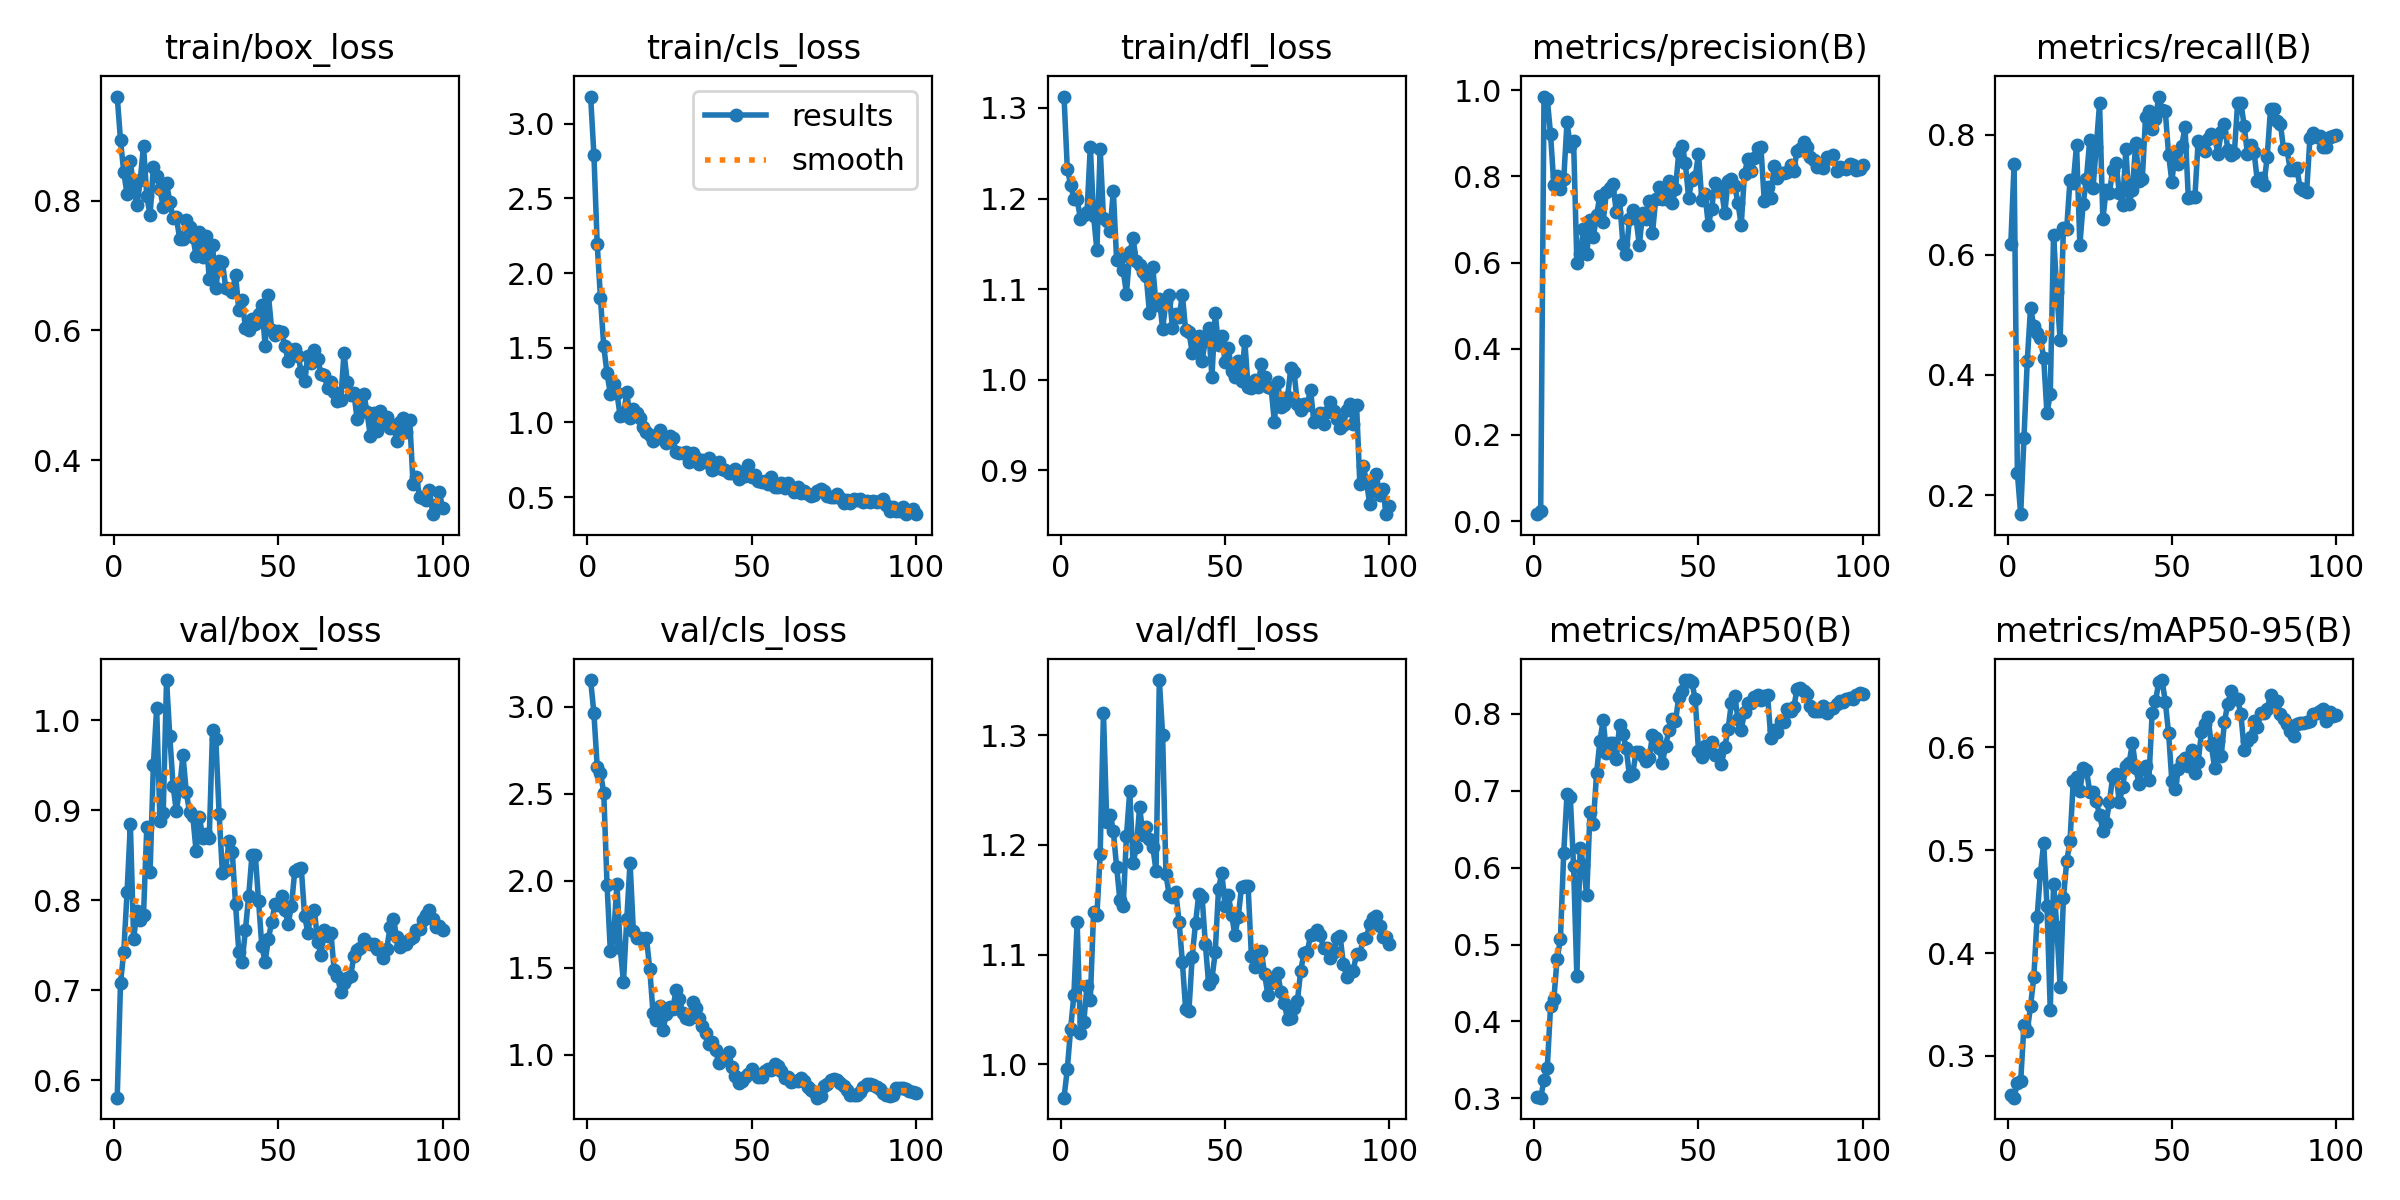

The file beside this chart, header and first rows:
epoch, time, train/box_loss, train/cls_loss, train/dfl_loss, metrics/precision(B), metrics/recall(B), metrics/mAP50(B), metrics/mAP50-95(B), val/box_loss, val/cls_loss, val/dfl_loss, lr/pg0, lr/pg1, lr/pg2
1, 32.66, 0.9603, 3.181, 1.313, 0.01593, 0.6186, 0.3015, 0.2616, 0.5808, 3.155, 0.9697, 7.145e-05, 7.145e-05, 7.145e-05
2, 63.19, 0.893, 2.792, 1.233, 0.02406, 0.7512, 0.3008, 0.2594, 0.7079, 2.965, 0.9956, 0.0001556, 0.0001556, 0.0001556
3, 94.35, 0.8433, 2.196, 1.215, 0.9853, 0.2366, 0.3234, 0.274, 0.743, 2.657, 1.032, 0.0002381, 0.0002381, 0.0002381
4, 125.6, 0.8095, 1.831, 1.2, 0.9799, 0.1682, 0.3399, 0.2753, 0.8095, 2.621, 1.063, 0.0003189, 0.0003189, 0.0003189
5, 156.2, 0.8608, 1.509, 1.2, 0.8977, 0.2952, 0.4196, 0.3297, 0.8844, 2.505, 1.13, 0.000398, 0.000398, 0.000398
6, 187.3, 0.8185, 1.328, 1.177, 0.7792, 0.4233, 0.4293, 0.3239, 0.7567, 1.974, 1.029, 0.0004754, 0.0004754, 0.0004754
7, 217.6, 0.7925, 1.193, 1.182, 0.8004, 0.5118, 0.4817, 0.3484, 0.7887, 1.596, 1.038, 0.0005511, 0.0005511, 0.0005511
8, 248.3, 0.8315, 1.26, 1.185, 0.77, 0.4819, 0.5067, 0.3765, 0.7784, 1.677, 1.071, 0.0006251, 0.0006251, 0.0006251
9, 278.4, 0.8841, 1.198, 1.257, 0.7928, 0.4704, 0.6188, 0.4346, 0.784, 1.984, 1.059, 0.0006974, 0.0006974, 0.0006974
10, 308.7, 0.8067, 1.041, 1.181, 0.9254, 0.4614, 0.6952, 0.4776, 0.8812, 1.613, 1.139, 0.000768, 0.000768, 0.000768
11, 339.2, 0.7777, 1.053, 1.143, 0.8709, 0.428, 0.6918, 0.5064, 0.8314, 1.419, 1.136, 0.0008369, 0.0008369, 0.0008369
12, 369.4, 0.8517, 1.202, 1.255, 0.882, 0.3363, 0.6022, 0.4454, 0.9503, 1.78, 1.191, 0.0009041, 0.0009041, 0.0009041
13, 399.6, 0.8377, 1.031, 1.179, 0.5995, 0.3685, 0.4585, 0.3449, 1.014, 2.105, 1.32, 0.0009696, 0.0009696, 0.0009696
14, 429.8, 0.8172, 1.088, 1.175, 0.6193, 0.6335, 0.6255, 0.4673, 0.8883, 1.712, 1.221, 0.001033, 0.001033, 0.001033
15, 461.6, 0.7899, 1.063, 1.165, 0.6772, 0.5383, 0.6036, 0.4249, 0.8973, 1.671, 1.228, 0.001096, 0.001096, 0.001096
16, 493.5, 0.8275, 1.032, 1.208, 0.6188, 0.4587, 0.564, 0.3671, 1.045, 1.673, 1.212, 0.001156, 0.001156, 0.001156
17, 524.6, 0.7974, 0.9696, 1.133, 0.6982, 0.6449, 0.6725, 0.453, 0.9821, 1.66, 1.18, 0.001203, 0.001203, 0.001203
18, 555.4, 0.7738, 0.9367, 1.135, 0.6585, 0.6438, 0.657, 0.4891, 0.927, 1.67, 1.15, 0.001189, 0.001189, 0.001189
19, 585.9, 0.7744, 0.9154, 1.121, 0.7092, 0.7244, 0.723, 0.5084, 0.8989, 1.491, 1.144, 0.001174, 0.001174, 0.001174
20, 617.3, 0.7409, 0.8763, 1.095, 0.7554, 0.7205, 0.7643, 0.5672, 0.9253, 1.237, 1.208, 0.00116, 0.00116, 0.00116
21, 647.9, 0.7408, 0.899, 1.14, 0.695, 0.7829, 0.792, 0.5714, 0.9613, 1.202, 1.249, 0.001146, 0.001146, 0.001146
22, 680, 0.7707, 0.9518, 1.156, 0.7648, 0.6162, 0.7494, 0.5574, 0.9206, 1.278, 1.183, 0.001132, 0.001132, 0.001132
23, 710.5, 0.7585, 0.8874, 1.131, 0.7736, 0.6845, 0.7615, 0.5796, 0.898, 1.142, 1.198, 0.001118, 0.001118, 0.001118
24, 741.8, 0.7441, 0.8603, 1.126, 0.7816, 0.7272, 0.7619, 0.578, 0.8935, 1.232, 1.234, 0.001104, 0.001104, 0.001104
25, 772, 0.7143, 0.9096, 1.119, 0.7169, 0.7906, 0.7413, 0.5569, 0.8547, 1.273, 1.209, 0.001089, 0.001089, 0.001089
26, 802.7, 0.7511, 0.8962, 1.114, 0.7454, 0.711, 0.7859, 0.5563, 0.893, 1.261, 1.216, 0.001075, 0.001075, 0.001075
27, 833.4, 0.7127, 0.8023, 1.074, 0.6438, 0.7802, 0.7732, 0.5473, 0.8698, 1.374, 1.205, 0.001061, 0.001061, 0.001061
28, 863.9, 0.7453, 0.7968, 1.125, 0.6188, 0.8523, 0.7559, 0.5343, 0.8743, 1.32, 1.198, 0.001047, 0.001047, 0.001047
29, 894.9, 0.6797, 0.7945, 1.082, 0.7016, 0.6594, 0.719, 0.5188, 0.8693, 1.242, 1.176, 0.001033, 0.001033, 0.001033
30, 925, 0.7312, 0.8026, 1.089, 0.7227, 0.7083, 0.7218, 0.5264, 0.9889, 1.209, 1.35, 0.001019, 0.001019, 0.001019
31, 955.4, 0.6644, 0.7384, 1.056, 0.7026, 0.703, 0.7507, 0.5472, 0.9788, 1.207, 1.3, 0.001005, 0.001005, 0.001005
32, 985.8, 0.707, 0.7934, 1.086, 0.6405, 0.742, 0.7507, 0.5709, 0.8963, 1.304, 1.173, 0.0009904, 0.0009904, 0.0009904
33, 1016, 0.7053, 0.7608, 1.094, 0.714, 0.7538, 0.745, 0.5743, 0.83, 1.269, 1.154, 0.0009763, 0.0009763, 0.0009763
34, 1046, 0.6656, 0.724, 1.058, 0.7017, 0.7035, 0.7385, 0.5464, 0.8338, 1.211, 1.153, 0.0009621, 0.0009621, 0.0009621
35, 1076, 0.6631, 0.7521, 1.073, 0.7421, 0.6836, 0.7422, 0.5611, 0.8662, 1.168, 1.157, 0.000948, 0.000948, 0.000948
36, 1106, 0.6591, 0.7344, 1.069, 0.6677, 0.7759, 0.7722, 0.582, 0.8538, 1.125, 1.13, 0.0009339, 0.0009339, 0.0009339
37, 1137, 0.6858, 0.7596, 1.094, 0.7481, 0.6851, 0.7687, 0.585, 0.7955, 1.062, 1.093, 0.0009197, 0.0009197, 0.0009197
38, 1167, 0.6307, 0.6836, 1.055, 0.7749, 0.7089, 0.7554, 0.604, 0.7425, 1.074, 1.05, 0.0009056, 0.0009056, 0.0009056
39, 1199, 0.6465, 0.6922, 1.053, 0.7471, 0.786, 0.7355, 0.5794, 0.7316, 1.028, 1.049, 0.0008914, 0.0008914, 0.0008914
40, 1231, 0.604, 0.7329, 1.03, 0.7482, 0.7225, 0.7585, 0.5645, 0.7671, 0.9512, 1.098, 0.0008773, 0.0008773, 0.0008773
41, 1264, 0.6007, 0.6881, 1.04, 0.7888, 0.7265, 0.7786, 0.5791, 0.8053, 0.9682, 1.128, 0.0008631, 0.0008631, 0.0008631
42, 1294, 0.6177, 0.6824, 1.048, 0.7371, 0.8303, 0.7935, 0.5819, 0.8503, 0.9879, 1.155, 0.000849, 0.000849, 0.000849
43, 1325, 0.609, 0.6615, 1.021, 0.7701, 0.8401, 0.7901, 0.5682, 0.8506, 1.017, 1.153, 0.0008348, 0.0008348, 0.0008348
44, 1355, 0.6247, 0.662, 1.043, 0.8562, 0.8104, 0.8215, 0.633, 0.7993, 0.9276, 1.11, 0.0008207, 0.0008207, 0.0008207
45, 1386, 0.6394, 0.6878, 1.057, 0.8717, 0.8262, 0.8299, 0.6445, 0.7488, 0.8803, 1.073, 0.0008065, 0.0008065, 0.0008065
46, 1416, 0.5757, 0.6196, 1.003, 0.8306, 0.8638, 0.8438, 0.663, 0.7318, 0.8404, 1.078, 0.0007924, 0.0007924, 0.0007924
47, 1447, 0.6542, 0.6678, 1.074, 0.7506, 0.8407, 0.8439, 0.6652, 0.7574, 0.851, 1.102, 0.0007782, 0.0007782, 0.0007782
48, 1477, 0.6003, 0.645, 1.038, 0.7922, 0.8389, 0.8413, 0.644, 0.7761, 0.8748, 1.159, 0.0007641, 0.0007641, 0.0007641
49, 1507, 0.593, 0.7152, 1.048, 0.7982, 0.7671, 0.8188, 0.6135, 0.7957, 0.8915, 1.175, 0.0007499, 0.0007499, 0.0007499
50, 1537, 0.5996, 0.6327, 1.02, 0.8523, 0.722, 0.752, 0.5668, 0.7951, 0.9182, 1.144, 0.0007358, 0.0007358, 0.0007358
51, 1567, 0.5969, 0.6518, 1.035, 0.7462, 0.7716, 0.7442, 0.5593, 0.8053, 0.8964, 1.154, 0.0007216, 0.0007216, 0.0007216
52, 1597, 0.5761, 0.6093, 1.01, 0.7584, 0.7519, 0.7585, 0.5784, 0.7888, 0.8703, 1.136, 0.0007075, 0.0007075, 0.0007075
53, 1627, 0.5528, 0.6036, 1.003, 0.6865, 0.7822, 0.7542, 0.5869, 0.7741, 0.8741, 1.118, 0.0006934, 0.0006934, 0.0006934
54, 1657, 0.57, 0.6077, 1.021, 0.7244, 0.8125, 0.7634, 0.5896, 0.7933, 0.9066, 1.134, 0.0006792, 0.0006792, 0.0006792
55, 1688, 0.5718, 0.5899, 0.999, 0.7857, 0.695, 0.7468, 0.5817, 0.8325, 0.9153, 1.162, 0.0006651, 0.0006651, 0.0006651
56, 1718, 0.5606, 0.6337, 1.043, 0.7656, 0.6963, 0.7459, 0.597, 0.8349, 0.9143, 1.163, 0.0006509, 0.0006509, 0.0006509
57, 1748, 0.5357, 0.5692, 0.9917, 0.7682, 0.6963, 0.7346, 0.5748, 0.8355, 0.9443, 1.162, 0.0006368, 0.0006368, 0.0006368
58, 1778, 0.5222, 0.5656, 0.9905, 0.715, 0.7904, 0.7569, 0.5859, 0.7828, 0.9369, 1.099, 0.0006226, 0.0006226, 0.0006226
59, 1808, 0.561, 0.5935, 1, 0.7894, 0.7822, 0.7797, 0.6143, 0.7641, 0.9045, 1.089, 0.0006085, 0.0006085, 0.0006085
60, 1839, 0.55, 0.5644, 0.9917, 0.7939, 0.7726, 0.8138, 0.6224, 0.7861, 0.8638, 1.099, 0.0005943, 0.0005943, 0.0005943
... 40 more rows
